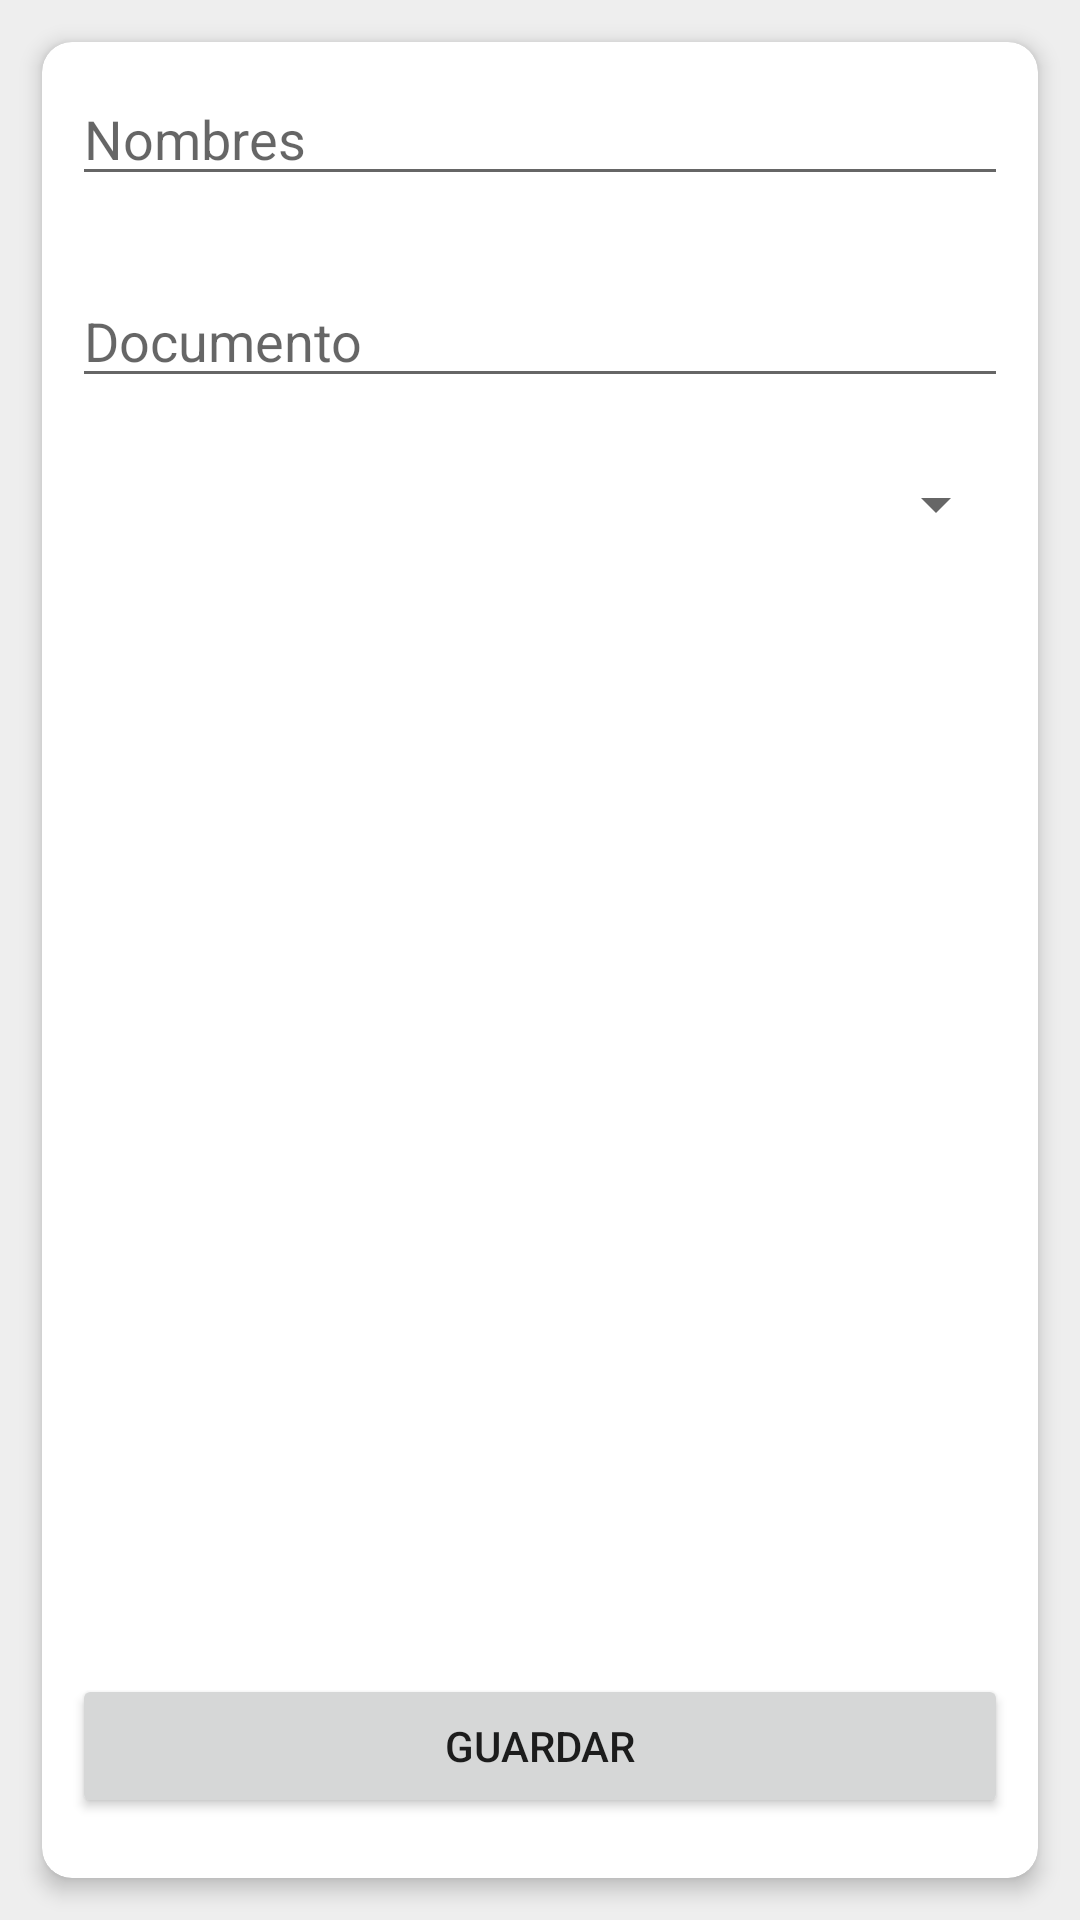

Reconstruct the res/layout file that produces this screen, plus the resources it refers to.
<!-- AndroidManifest.xml: application theme Theme.People -->
<!-- res/layout/lyt_sav_persona.xml -->
<?xml version="1.0" encoding="utf-8"?>
<androidx.constraintlayout.widget.ConstraintLayout xmlns:android="http://schemas.android.com/apk/res/android"
    xmlns:app="http://schemas.android.com/apk/res-auto"
    xmlns:tools="http://schemas.android.com/tools"
    android:layout_width="match_parent"
    android:layout_height="match_parent">

    <androidx.cardview.widget.CardView
        android:layout_width="match_parent"
        android:layout_height="match_parent"
        android:layout_marginStart="@dimen/body_margin"
        android:layout_marginEnd="@dimen/body_margin"
        android:layout_marginTop="@dimen/body_margin"
        android:layout_marginBottom="@dimen/body_margin"
        app:cardBackgroundColor="@color/white"
        app:cardCornerRadius="@dimen/corner_radius"
        app:cardElevation="@dimen/dimen_4dp"
        app:layout_constraintEnd_toEndOf="parent"
        app:layout_constraintStart_toStartOf="parent"
        app:layout_constraintTop_toTopOf="parent">
        <androidx.constraintlayout.widget.ConstraintLayout
            android:layout_width="match_parent"
            android:layout_height="match_parent"
            android:paddingTop="@dimen/dimen_10dp"
            android:paddingStart="@dimen/dimen_10dp"
            android:paddingEnd="@dimen/dimen_10dp">
            <EditText
                android:id="@+id/txtNombre"
                android:layout_width="0dp"
                android:layout_height="wrap_content"
                android:hint="@string/lblNombres"
                app:layout_constraintLeft_toLeftOf="parent"
                app:layout_constraintRight_toRightOf="parent"
                app:layout_constraintTop_toTopOf="parent"
                app:layout_constraintVertical_bias="0.15" />
            <EditText
                android:id="@+id/txtDocumento"
                android:layout_width="0dp"
                android:layout_height="wrap_content"
                android:hint="@string/lblDocumento"
                app:layout_constraintBottom_toBottomOf="parent"
                app:layout_constraintEnd_toEndOf="parent"
                app:layout_constraintStart_toStartOf="parent"
                app:layout_constraintTop_toBottomOf="@+id/txtNombre"
                app:layout_constraintVertical_bias="0.05" />
            <Spinner
                android:id="@+id/spPais"
                android:layout_width="0dp"
                android:layout_height="wrap_content"
                android:spinnerMode="dialog"
                app:layout_constraintBottom_toBottomOf="parent"
                app:layout_constraintEnd_toEndOf="parent"
                app:layout_constraintStart_toStartOf="parent"
                app:layout_constraintTop_toBottomOf="@+id/txtDocumento"
                app:layout_constraintVertical_bias="0.05" />
            <Button
                android:id="@+id/btnSave"
                android:layout_width="0dp"
                android:layout_height="wrap_content"
                android:text="@string/lblbtnGuardar"
                app:layout_constraintBottom_toBottomOf="parent"
                app:layout_constraintEnd_toEndOf="parent"
                app:layout_constraintStart_toStartOf="parent"
                app:layout_constraintTop_toBottomOf="@+id/spPais"
                app:layout_constraintVertical_bias="0.95" />

        </androidx.constraintlayout.widget.ConstraintLayout>
    </androidx.cardview.widget.CardView>

</androidx.constraintlayout.widget.ConstraintLayout>
<!-- resources referenced by this layout -->
<resources>
  <color name="white">#FFFFFFFF</color>
  <dimen name="body_margin">14dp</dimen>
  <dimen name="corner_radius">10dp</dimen>
  <dimen name="dimen_10dp">10dp</dimen>
  <dimen name="dimen_4dp">4dp</dimen>
  <string name="lblDocumento">Documento</string>
  <string name="lblNombres">Nombres</string>
  <string name="lblbtnGuardar">Guardar</string>
  <style name="Theme.People" parent="Theme.MaterialComponents.DayNight.DarkActionBar">
          
          <item name="colorPrimary">@color/purple_500</item>
          <item name="colorPrimaryVariant">@color/purple_700</item>
          <item name="colorOnPrimary">@color/white</item>
          <item name="android:windowBackground">@color/window_background</item>
          
          <item name="colorSecondary">@color/teal_200</item>
          <item name="colorSecondaryVariant">@color/teal_700</item>
          <item name="colorOnSecondary">@color/black</item>
          
          <item name="android:statusBarColor" tools:targetApi="l">?attr/colorPrimaryVariant</item>
          
      </style>
  <color name="purple_500">#FF6200EE</color>
  <color name="purple_700">#FF3700B3</color>
  <color name="window_background">#eeeeee</color>
  <color name="teal_200">#FF03DAC5</color>
  <color name="teal_700">#FF018786</color>
  <color name="black">#FF000000</color>
</resources>
